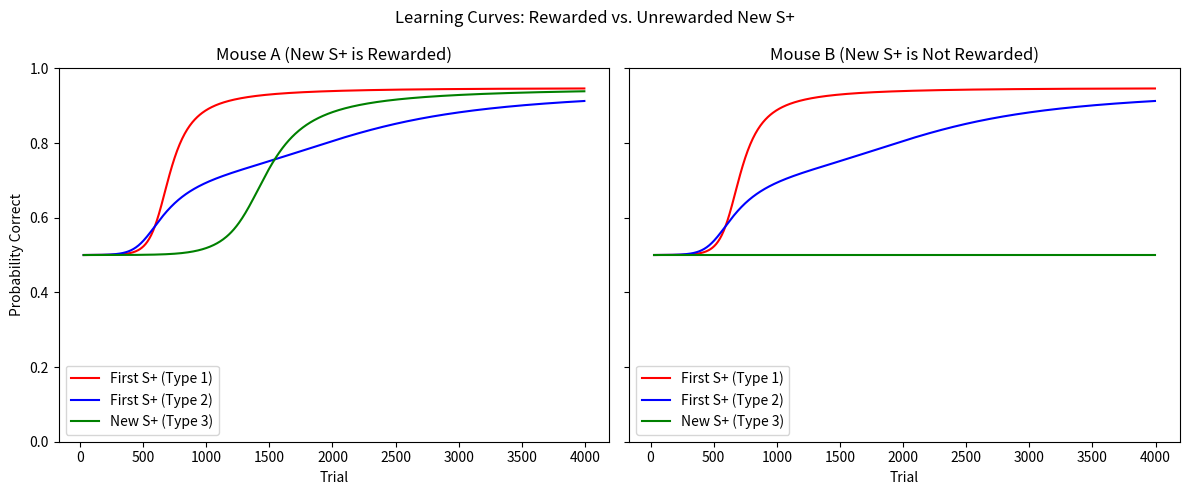

Write the Python code that produced this figure.
import numpy as np
import matplotlib.pyplot as plt
from scipy.special import erf

def LRate(x, q):
    return q * x if x >= 0 else x

def run_learning(x1, x2, Q_init, Qz_init, a, b, c, v, Nmax1):
    Q = Q_init.copy()
    Qz = Qz_init.copy()
    sqrt2 = np.sqrt(2)

    p1 = []
    p2 = []

    for _ in range(Nmax1):
        dQx1 = np.dot(Q - Qz, x1)
        dQx2 = np.dot(Q - Qz, x2)

        p1.append((1 + erf(dQx1 / sqrt2)) / 2)
        p2.append((1 + erf(dQx2 / sqrt2)) / 2)

        Q += Q * (b / 2 * (LRate(-1 - a * dQx2, v) * p2[-1] * x2 +
                           LRate(1 - a * dQx1, v) * p1[-1] * x1)) + c * (Qz - Q)
        Qz += Qz * (-b / 2 * (LRate(-1 - a * dQx2, v) * p2[-1] * x2 +
                             LRate(1 - a * dQx1, v) * p1[-1] * x1)) + c * (Q - Qz)

    p1 = np.array(p1)
    p2 = np.array(p2)
    p_combined = (p1 + 1 - p2) / 2

    return p_combined

def run_rl_model(Nmax1=4000, dt=5, reward_new_s_plus=True):
    # Parameters
    Qo_strong = np.array([0.0001, 0.0001, 0.7])
    Qzo_strong = np.array([0.0001, 0.0001, 0.01])

    Qo_weak = np.array([0.00005, 0.00005, 0.7])
    Qzo_weak = np.array([0.00005, 0.00005, 0.01])

    b = 0.01 * dt
    a = 0.6195
    c = 0
    v = 6
    as_param = 2
    Nmax1 = Nmax1 // dt

    results = {}

    # Trial Type 1: First S+ more salient
    x1 = np.array([0, 1, 1])                # S+
    x2 = np.array([as_param, 0, 1])         # S−
    results['type1'] = run_learning(x1, x2, Qo_strong, Qzo_strong, a, b, c, v, Nmax1)

    # Trial Type 2: First S+ less salient
    x1b = np.array([0, as_param, 1])        # S+
    x2b = np.array([1, 0, 1])               # S−
    results['type2'] = run_learning(x1b, x2b, Qo_strong, Qzo_strong, a, b, c, v, Nmax1)

    # Trial Type 3: New S+ (rewarded or not)
    x1c = np.array([1, as_param, 1])        # New S+
    if reward_new_s_plus:
        x2c = np.array([as_param, 1, 1])    # Random S− input
    else:
        x2c = np.array([1, as_param, 1])    # Identical to new S+, not rewarded
    results['type3'] = run_learning(x1c, x2c, Qo_weak, Qzo_weak, a, b, c, v, Nmax1)

    return results, Nmax1

def plot_learning_curves(results_A, results_B, Nmax1, dt=5):
    z = 20 // dt
    nx = np.arange(int(1.5 * z), Nmax1)
    time = nx * dt

    fig, axs = plt.subplots(1, 2, figsize=(12, 5), sharey=True)

    axs[0].plot(time, results_A['type1'][nx], 'r', label='First S+ (Type 1)')
    axs[0].plot(time, results_A['type2'][nx], 'b', label='First S+ (Type 2)')
    axs[0].plot(time, results_A['type3'][nx], 'g', label='New S+ (Type 3)')
    axs[0].set_title("Mouse A (New S+ is Rewarded)")
    axs[0].set_xlabel("Trial")
    axs[0].set_ylabel("Probability Correct")
    axs[0].set_ylim([0, 1])
    axs[0].legend()

    axs[1].plot(time, results_B['type1'][nx], 'r', label='First S+ (Type 1)')
    axs[1].plot(time, results_B['type2'][nx], 'b', label='First S+ (Type 2)')
    axs[1].plot(time, results_B['type3'][nx], 'g', label='New S+ (Type 3)')
    axs[1].set_title("Mouse B (New S+ is Not Rewarded)")
    axs[1].set_xlabel("Trial")
    axs[1].legend()

    plt.suptitle("Learning Curves: Rewarded vs. Unrewarded New S+")
    plt.tight_layout()
    plt.show()

if __name__ == '__main__':
    dt = 5
    results_A, Nmax1 = run_rl_model(dt=dt, reward_new_s_plus=True)
    results_B, _ = run_rl_model(dt=dt, reward_new_s_plus=False)
    plot_learning_curves(results_A, results_B, Nmax1, dt=dt)
